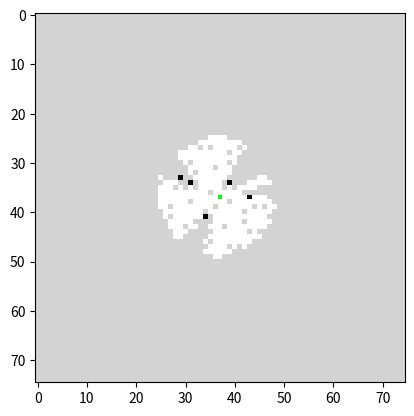

This chart was generated by the following Python code:
import numpy as np
import matplotlib.pyplot as plt

class LocalMap:
    
    def __init__(self, dim, fov, resolution=100, nearest=False):
        if (dim % 2 == 0):
            raise ValueError("dim must be odd")
        self.dim = dim
        self.beam = dim // 2
        self.size = (dim, dim)
        self.center = (dim // 2, dim // 2)
        self.fov = fov
        self.resolution = resolution
        self.nearest = nearest
        self.grid = np.zeros((dim, dim, 3), dtype=int) + 211
        self.grid[self.center[1], self.center[0]] = (0, 255, 0) 
        self.objects = set()
            
    def place_objs(self, objs):
        # (dist, angle)
        for dist, theta in objs:
            pos = calc_point(dist, theta)
            if not self.free(pos):
                continue
            self.place(pos, obj=True)

    # finds ray given a position
    def raytrace(self, dtheta=0.1):
        origin = (0, 0) # origin of ray casting
        
        # locate objs in fov
        for theta in np.arange(-self.fov // 2, self.fov // 2 + 1e-9, step=dtheta):
            pos = calc_point(self.beam, theta)
            grad = calc_grad(origin, pos)
            self.trace(pos, grad)

    def trace(self, pos, grad):
        # no gradient
        if grad is None:
            for y in self.beam_range(pos[1]):
                fpos = (0, y)
                if not self.free(fpos):
                    break
                self.place(fpos, rgb=(255, 255, 255))
        # has gradient
        else:
            for x in self.beam_range(pos[0]):
                fpos = (x, x * grad)
                if not self.free(fpos):
                    break
                self.place(fpos, rgb=(255, 255, 255))
                
    # finds the increments of x or y values for ray tracing
    def beam_range(self, endpoint):
        delta = endpoint / self.resolution
        return np.arange(0, endpoint + 1e-9, delta)

    # place pixel given (x, y) localization 
    def place(self, pos, rgb=(0, 0, 0), obj=False):
        if not self.inbounds(pos):
            raise ValueError(f"can't place pixel at {pos}")
        # place the pixel/object
        gpos = convert(self.center, pos, self.nearest)
        # don't place on robot
        if gpos == self.center:
            return None
        if gpos not in self.objects:
            self.grid[gpos[0], gpos[1]] = rgb
        if obj:
            self.objects.add(gpos)

    # determines if pixel at (x, y) location is not an rgb color
    def free(self, pos):
        if not self.inbounds(pos):
            return False
        # make sure not occupied in radius
        gpos = convert(self.center, pos, self.nearest)
        ngpos, sgpos, egpos, wgpos, = (gpos[0] - 1, gpos[1]), (gpos[0] + 1, gpos[1]),\
            (gpos[0], gpos[1] + 1), (gpos[0], gpos[1] - 1)
        # occupied (with uncertainties)
        if gpos in self.objects or ngpos in self.objects or sgpos in self.objects\
            or egpos in self.objects or wgpos in self.objects:
            return False
        return True

    # gets both free and occupied pixels
    def pixels(self):
        obj_pixels, free_pixels = [], []
        for row in range(self.dim):
            for col in range(self.dim):
                gpos = row, col
                rgb = tuple(self.grid[gpos[0], gpos[1]].squeeze()) 
                # occupied space
                if rgb == (0, 0, 0):
                    pos = revert(self.center, gpos, self.nearest)
                    obj_pixels.append((pos, rgb))
                # free space
                elif rgb == (255, 255, 255):
                    pos = revert(self.center, gpos, self.nearest)
                    free_pixels.append((pos, rgb))

        # make sure bot is placed last
        bgpos = self.center
        bpos, rgb = (0, 0), tuple(self.grid[bgpos[0], bgpos[1]].squeeze())
        obj_pixels.append((bpos, rgb))
        return obj_pixels, free_pixels


    # shows current state of map
    def view(self, cmap=None):
        if cmap is None:
            cmap = "gray"
        plt.imshow(self.grid, cmap=cmap)
        plt.show()

    # indicates if a given (x, y) location is inbounds
    def inbounds(self, pos):
        gpos = convert(self.center, pos, self.nearest)
        if gpos[0] < 0 or gpos[0] > self.dim - 1:
            return False
        if gpos[1] < 0 or gpos[1] > self.dim - 1:
            return False
        return True


class GlobalMap:

    def __init__(self, dim, nearest=False):
        if (dim % 2 == 0):
            raise ValueError("dim must be odd")
        self.grid = np.zeros((dim, dim, 3), dtype=int) + 211
        self.dim = dim
        self.size = (dim, dim)
        self.center = (dim // 2, dim // 2)
        self.nearest = nearest

    # place pixel given (x, y) localization 
    def place(self, pos, rgb=(0, 0, 0)):
        if not self.inbounds(pos):
            raise ValueError(f"can't place pixel at {pos}")
        # place the pixel/object
        gpos = convert(self.center, pos, self.nearest)
        # don't place on robot
        self.grid[gpos[0], gpos[1]] = rgb

    # will place a map with specified rotation if it fits
    def place_map(self, ppos, local_map, rotation, precision=2):
        if not self.map_inbounds(ppos, local_map):
            raise ValueError(f"can't place map at {ppos}")
        # get pixels, rotate them, then place them
        obj_pixels, free_pixels = local_map.pixels()

        # place free spaces first
        for pos, rgb in free_pixels:
            rpos = rotate_pos(pos, rotation + 1, self.nearest, precision)
            tpos = self.translate(ppos, rpos)
            self.place(tpos, rgb)
        # place objects next
        for pos, rgb in obj_pixels:
            rpos = rotate_pos(pos, rotation + 1, self.nearest, precision)
            tpos = self.translate(ppos, rpos)
            self.place(tpos, rgb)

    # translate local maps (x, y) location to global maps (x, y) location
    def translate(self, ppos, pos):
        tpos = ppos[0] + pos[0], ppos[1] + pos[1]
        return tpos

    def refill(self, ppos, local_map):
        beam = local_map.beam
        

    def view(self, cmap="gray"):
        plt.imshow(self.grid, cmap=cmap)
        plt.show()

    # indicates if a given (x, y) location is inbounds
    def inbounds(self, pos):
        gpos = convert(self.center, pos, self.nearest)
        if gpos[0] < 0 or gpos[0] > self.dim - 1:
            return False
        if gpos[1] < 0 or gpos[1] > self.dim - 1:
            return False
        return True

    # determines if a map fits at a placement pos
    def map_inbounds(self, ppos, local_map):
        beam = local_map.beam
        npos, spos, epos, wpos = (ppos[0], ppos[1] + beam), (ppos[0], ppos[1] - beam),\
            (ppos[0] + beam, ppos[1]), (ppos[0] - beam, ppos[1])
        return self.inbounds(npos) and self.inbounds(spos) and self.inbounds(epos) and self.inbounds(wpos)

# converts (x, y) location to row col location
def convert(center, pos, nearest):
    row, col = center[1] - pos[1], center[0] + pos[0]
    if nearest:
        row, col = np.rint(row), np.rint(col)
    return int(row), int(col)

# reverts row col location to (x, y) location
def revert(center, gpos, nearest):
    x, y = gpos[1] - center[1], center[0] - gpos[0]
    if nearest:
        x, y = np.rint(x), np.rint(y)
    return int(x), int(y)

# finds the tangent angle given two points
def calc_theta(pos, deg=True):
    x, y = pos
    theta =  np.arctan2(y, x)
    if deg:
        return theta * 180 / np.pi
    return theta

# finds (x, y) location given a distance and angle
def calc_point(dist, theta):
    rad = np.pi / 180 * theta
    return np.sin(rad) * dist, np.cos(rad) * dist

# finds the gradient between two points
def calc_grad(start, end):
    if start[0] == end[0] == 0:
        return None
    return (end[1] - start[1]) / (end[0] - start[0])

# finds tangent line of point (assumes origin = (0, 0))
def calc_length(pos):
    x, y = pos
    return np.sqrt(x**2 + y**2)

# rotates a point by an angle (assumes origin = (0, 0))
def rotate_pos(pos, theta, nearest=False, percision=2):    
    # get vector length & theta
    dist = calc_length(pos)
    otheta = calc_theta(pos)
    # find new pos
    theta = (360 + otheta + theta) % 360 * np.pi / 180
    # did not change rotation
    if round(theta * 180 / np.pi, percision) == round(otheta, 2):
        return pos
    # changed rotation, find new pos
    x, y = dist * np.cos(theta), dist * np.sin(theta)
    if nearest:
        x, y = np.rint(x), np.rint(y)
    return int(x), int(y)

if __name__ == "__main__":
    local_map = LocalMap(25, fov=360, resolution=1000, nearest=False)
    objects = [(np.random.randint(5, 10), np.random.randint(0, 361)) for _ in range(5)]
    local_map.place_objs(objects)
    local_map.raytrace()
    global_map = GlobalMap(75, nearest=False)
    ppos = (0, 0)
    rotation = 90
    global_map.place_map(ppos, local_map, rotation=25, precision=2)
    local_map.view()
    global_map.view()
    
        
        
    
    
    



    
